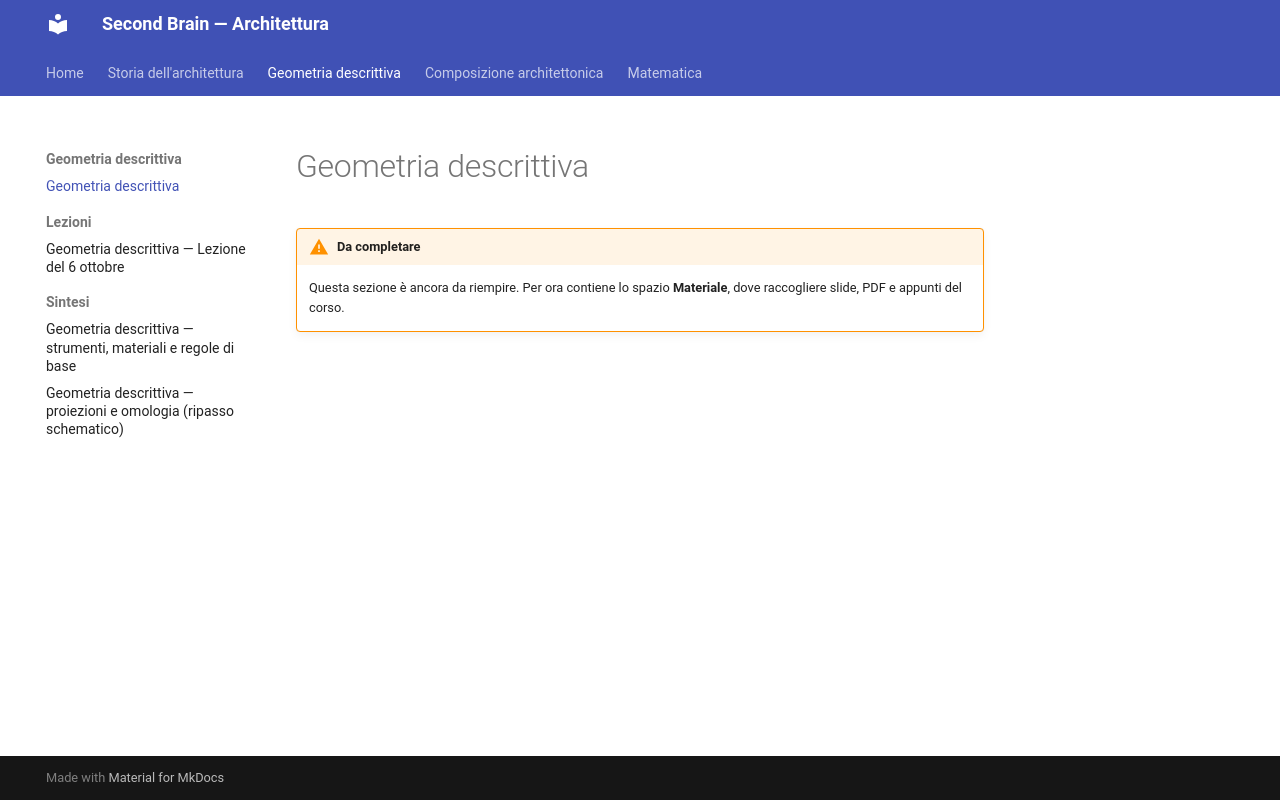

repository: nadiadba/nadia-secondbrain · page: geometria-descrittiva/index.html · generator: mkdocs

# Geometria descrittiva

!!! warning "Da completare"
    Questa sezione è ancora da riempire. Per ora contiene lo spazio **Materiale**, dove raccogliere slide, PDF e appunti del corso.
